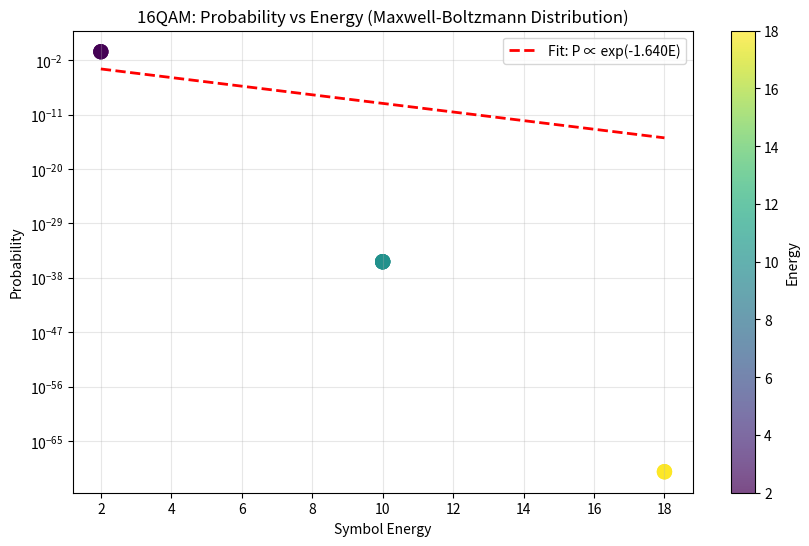
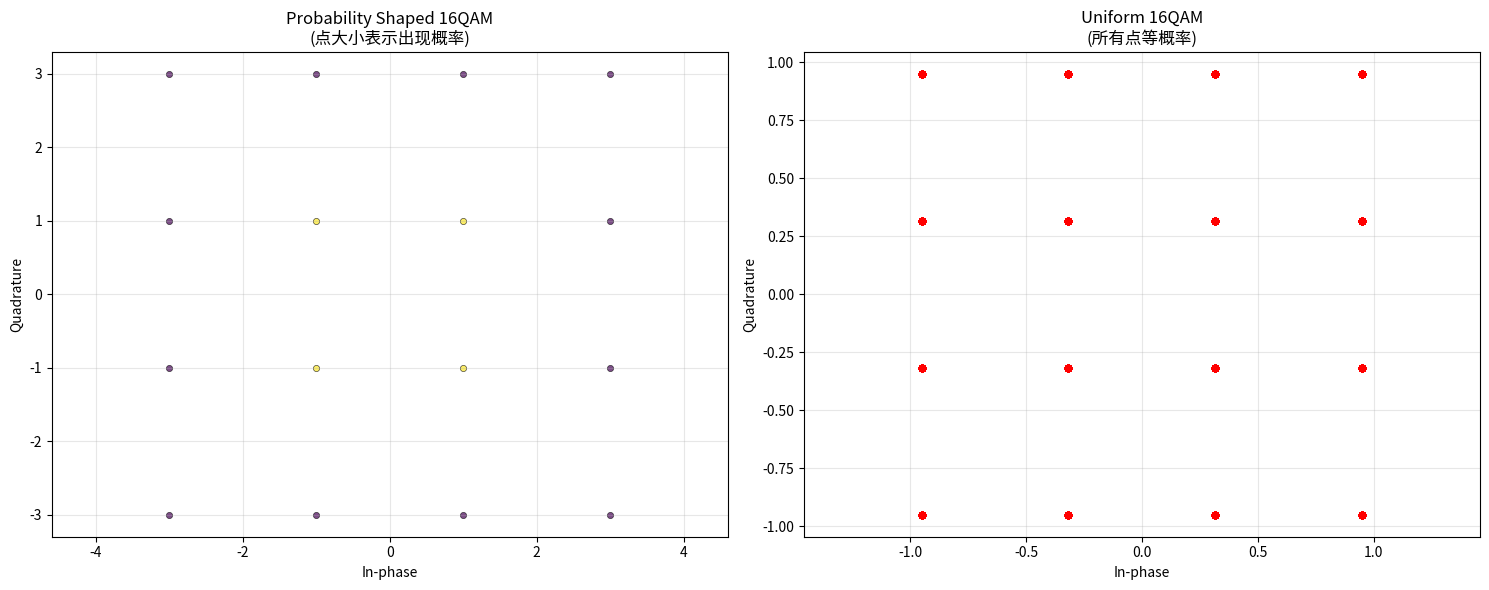
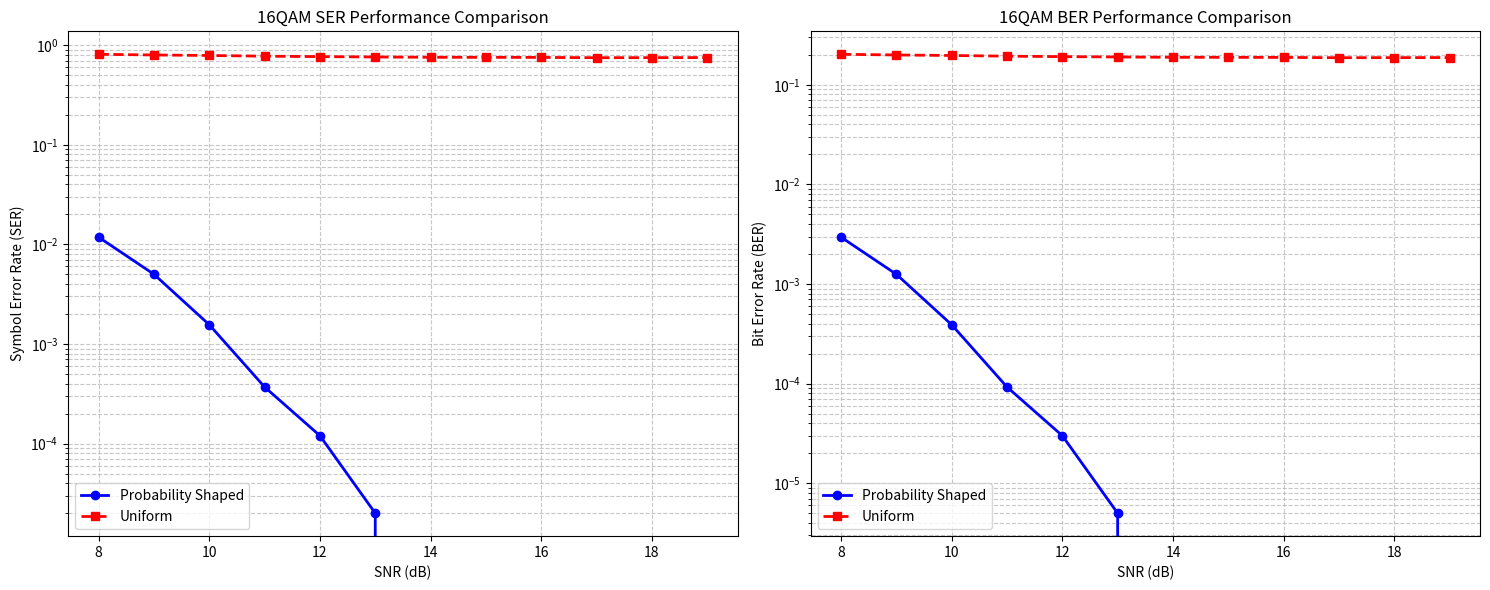

The matplotlib source for these figures, in order:
import numpy as np
import matplotlib.pyplot as plt
from scipy import special
from tqdm import tqdm

class ProbabilisticShaping:
    def __init__(self, M):
        """
        概率整形初始化
        M: 星座大小 (16, 64, 256)
        """
        self.M = M
        self.m = int(np.log2(M))
        self.constellation, self.labels = self._create_constellation()
        self.probabilities = self._calculate_mb_distribution()

    def _create_constellation(self):
        """创建QAM星座图和标签"""
        side_len = int(np.sqrt(self.M))

        # 创建星座点
        real_part = np.arange(-side_len+1, side_len, 2)
        imag_part = np.arange(-side_len+1, side_len, 2)

        constellation = []
        labels = []

        for i, r in enumerate(real_part):
            for j, im in enumerate(imag_part):
                constellation.append(complex(r, im))
                bin_i = format(i, f'0{int(np.log2(side_len))}b')
                bin_j = format(j, f'0{int(np.log2(side_len))}b')
                labels.append(bin_i + bin_j)

        return np.array(constellation), labels

    def _calculate_mb_distribution(self):
        """计算Maxwell-Boltzmann概率分布"""
        energies = np.abs(self.constellation)**2

        # 使用二分法求解lambda参数，目标平均功率为1
        lambda_low, lambda_high = 0.001, 10.0
        target_power = 1.0

        for _ in range(50):
            lambda_mid = (lambda_low + lambda_high) / 2
            Z = np.sum(np.exp(-lambda_mid * energies))
            mean_power = np.sum(energies * np.exp(-lambda_mid * energies)) / Z

            if mean_power > target_power:
                lambda_low = lambda_mid
            else:
                lambda_high = lambda_mid

        lambda_opt = (lambda_low + lambda_high) / 2
        probabilities = np.exp(-lambda_opt * energies)
        probabilities = probabilities / np.sum(probabilities)

        return probabilities

    def generate_shaped_symbols(self, num_symbols):
        """生成概率整形符号"""
        indices = np.random.choice(len(self.constellation), size=num_symbols, p=self.probabilities)
        symbols = self.constellation[indices]

        # 计算实际平均功率并归一化到单位功率
        actual_power = np.mean(np.abs(symbols)**2)
        symbols = symbols / np.sqrt(actual_power)

        return symbols, indices

    def generate_uniform_symbols(self, num_symbols):
        """生成均匀分布符号"""
        indices = np.random.randint(0, self.M, num_symbols)
        symbols = self.constellation[indices]

        # 归一化到单位功率
        actual_power = np.mean(np.abs(symbols)**2)
        symbols = symbols / np.sqrt(actual_power)

        return symbols, indices

    def add_awgn_noise(self, symbols, snr_linear):
        """添加AWGN噪声"""
        # 符号功率已经是1，噪声功率为1/SNR
        noise_power = 1.0 / snr_linear
        noise = np.sqrt(noise_power/2) * (np.random.randn(len(symbols)) + 1j * np.random.randn(len(symbols)))
        return symbols + noise

    def demodulate(self, received_symbols):
        """最大似然解调"""
        decisions = []
        for symbol in received_symbols:
            distances = np.abs(self.constellation - symbol)
            decisions.append(np.argmin(distances))
        return np.array(decisions)

def monte_carlo_simulation(M, snr_dB_range, num_symbols=100000):
    """蒙特卡洛仿真"""
    ser_shaped = []
    ser_uniform = []
    ber_shaped = []
    ber_uniform = []

    ps = ProbabilisticShaping(M)

    print(f"概率整形平均功率: {np.sum(ps.probabilities * np.abs(ps.constellation)**2):.4f}")
    print(f"均匀分布平均功率: {np.mean(np.abs(ps.constellation)**2):.4f}")

    for snr_dB in tqdm(snr_dB_range, desc="Running Monte Carlo Simulation"):
        snr_linear = 10**(snr_dB/10)

        # 概率整形仿真
        shaped_symbols, shaped_indices = ps.generate_shaped_symbols(num_symbols)
        shaped_received = ps.add_awgn_noise(shaped_symbols, snr_linear)
        shaped_decisions = ps.demodulate(shaped_received)

        ser_s = np.mean(shaped_decisions != shaped_indices)
        ser_shaped.append(ser_s)

        # 均匀分布仿真
        uniform_symbols, uniform_indices = ps.generate_uniform_symbols(num_symbols)
        uniform_received = ps.add_awgn_noise(uniform_symbols, snr_linear)
        uniform_decisions = ps.demodulate(uniform_received)

        ser_u = np.mean(uniform_decisions != uniform_indices)
        ser_uniform.append(ser_u)

        # BER近似计算
        ber_shaped.append(ser_s / ps.m)
        ber_uniform.append(ser_u / ps.m)

    return ser_shaped, ser_uniform, ber_shaped, ber_uniform

def plot_performance_comparison(M, snr_dB_range, ser_shaped, ser_uniform, ber_shaped, ber_uniform):
    """绘制性能比较图"""
    fig, (ax1, ax2) = plt.subplots(1, 2, figsize=(15, 6))

    # SER比较
    ax1.semilogy(snr_dB_range, ser_shaped, 'bo-', linewidth=2, markersize=6, label='Probability Shaped')
    ax1.semilogy(snr_dB_range, ser_uniform, 'rs--', linewidth=2, markersize=6, label='Uniform')
    ax1.set_xlabel('SNR (dB)')
    ax1.set_ylabel('Symbol Error Rate (SER)')
    ax1.set_title(f'{M}QAM SER Performance Comparison')
    ax1.grid(True, which='both', linestyle='--', alpha=0.7)
    ax1.legend()

    # BER比较
    ax2.semilogy(snr_dB_range, ber_shaped, 'bo-', linewidth=2, markersize=6, label='Probability Shaped')
    ax2.semilogy(snr_dB_range, ber_uniform, 'rs--', linewidth=2, markersize=6, label='Uniform')
    ax2.set_xlabel('SNR (dB)')
    ax2.set_ylabel('Bit Error Rate (BER)')
    ax2.set_title(f'{M}QAM BER Performance Comparison')
    ax2.grid(True, which='both', linestyle='--', alpha=0.7)
    ax2.legend()

    plt.tight_layout()
    plt.show()

def plot_constellation_with_probability(M):
    """绘制带概率大小的星座图"""
    ps = ProbabilisticShaping(M)
    num_symbols = 5000

    shaped_symbols, _ = ps.generate_shaped_symbols(num_symbols)
    uniform_symbols, _ = ps.generate_uniform_symbols(num_symbols)

    fig, (ax1, ax2) = plt.subplots(1, 2, figsize=(15, 6))

    # 概率整形星座图（点大小表示概率）
    for i, point in enumerate(ps.constellation):
        prob = ps.probabilities[i]
        # 找到这个点的所有出现
        occurrences = np.sum(np.abs(shaped_symbols - point) < 1e-3)
        size = 20 + (occurrences / num_symbols) * 1000  # 大小与概率成正比

        ax1.scatter(np.real(point), np.imag(point), s=size, alpha=0.7,
                   color=plt.cm.viridis(prob/ps.probabilities.max()),
                   edgecolors='black', linewidth=0.5)

    ax1.set_title(f'Probability Shaped {M}QAM\n(点大小表示出现概率)')
    ax1.set_xlabel('In-phase')
    ax1.set_ylabel('Quadrature')
    ax1.grid(True, alpha=0.3)
    ax1.axis('equal')

    # 均匀分布星座图
    ax2.scatter(np.real(uniform_symbols), np.imag(uniform_symbols),
               s=20, alpha=0.6, color='red')
    ax2.set_title(f'Uniform {M}QAM\n(所有点等概率)')
    ax2.set_xlabel('In-phase')
    ax2.set_ylabel('Quadrature')
    ax2.grid(True, alpha=0.3)
    ax2.axis('equal')

    plt.tight_layout()
    plt.show()

def plot_probability_vs_energy(M):
    """绘制概率与能量的关系"""
    ps = ProbabilisticShaping(M)

    energies = np.abs(ps.constellation)**2
    probabilities = ps.probabilities

    plt.figure(figsize=(10, 6))
    plt.scatter(energies, probabilities, s=100, alpha=0.7, c=energies, cmap='viridis')
    plt.colorbar(label='Energy')
    plt.xlabel('Symbol Energy')
    plt.ylabel('Probability')
    plt.title(f'{M}QAM: Probability vs Energy (Maxwell-Boltzmann Distribution)')
    plt.grid(True, alpha=0.3)

    # 添加趋势线
    z = np.polyfit(energies, np.log(probabilities+1e-12), 1)
    x_fit = np.linspace(min(energies), max(energies), 100)
    y_fit = np.exp(z[0] * x_fit + z[1])
    plt.plot(x_fit, y_fit, 'r--', linewidth=2, label=f'Fit: P ∝ exp({z[0]:.3f}E)')

    plt.legend()
    plt.yscale('log')
    plt.show()

def calculate_shaping_gain(ser_shaped, ser_uniform, snr_dB_range, target_ser=1e-3):
    """计算成形增益"""
    # 线性插值找到目标SER对应的SNR
    def find_snr_at_ser(ser_values, snr_values, target):
        for i in range(len(ser_values)-1):
            if ser_values[i] >= target and ser_values[i+1] <= target:
                # 线性插值
                x1, y1 = snr_values[i], ser_values[i]
                x2, y2 = snr_values[i+1], ser_values[i+1]
                return x1 + (x2 - x1) * (target - y1) / (y2 - y1)
        return None

    snr_shaped = find_snr_at_ser(ser_shaped, snr_dB_range, target_ser)
    snr_uniform = find_snr_at_ser(ser_uniform, snr_dB_range, target_ser)

    if snr_shaped is not None and snr_uniform is not None:
        gain = snr_uniform - snr_shaped
        print(f"Shaping gain at SER={target_ser}: {gain:.3f} dB")
        return gain
    else:
        print("Target SER not reached in simulation range")
        return 0

# 主程序
if __name__ == "__main__":
    # 参数设置
    M = 16  # 调制阶数
    snr_dB_range = np.arange(8, 20, 1)  # SNR范围
    num_symbols = 100000  # 蒙特卡洛仿真符号数

    print("概率整形蒙特卡洛仿真")
    print(f"调制方式: {M}QAM")
    print(f"SNR范围: {snr_dB_range[0]} to {snr_dB_range[-1]} dB")

    # 1. 绘制概率与能量关系
    print("\n1. 绘制概率与能量关系...")
    plot_probability_vs_energy(M)

    # 2. 绘制带概率大小的星座图
    print("2. 绘制星座图对比...")
    plot_constellation_with_probability(M)

    # 3. 运行蒙特卡洛仿真
    print("3. 运行蒙特卡洛仿真...")
    ser_shaped, ser_uniform, ber_shaped, ber_uniform = monte_carlo_simulation(
        M, snr_dB_range, num_symbols)

    # 4. 绘制性能比较
    print("4. 绘制性能比较...")
    plot_performance_comparison(M, snr_dB_range, ser_shaped, ser_uniform, ber_shaped, ber_uniform)

    # 5. 计算成形增益
    print("5. 计算成形增益...")
    gain = calculate_shaping_gain(ser_shaped, ser_uniform, snr_dB_range)

    # 6. 打印详细结果
    print("\n=== 详细仿真结果 ===")
    ps = ProbabilisticShaping(M)
    shaped_power = np.sum(ps.probabilities * np.abs(ps.constellation)**2)
    uniform_power = np.mean(np.abs(ps.constellation)**2)

    print(f"概率整形平均功率: {shaped_power:.4f}")
    print(f"均匀分布平均功率: {uniform_power:.4f}")
    print(f"功率降低: {(1 - shaped_power/uniform_power)*100:.2f}%")
    print(f"实测成形增益: {gain:.3f} dB")

    # 在典型SNR点的性能
    mid_idx = len(snr_dB_range) // 2
    print(f"\n在SNR={snr_dB_range[mid_idx]} dB时:")
    print(f"概率整形 SER: {ser_shaped[mid_idx]:.4f}")
    print(f"均匀分布 SER: {ser_uniform[mid_idx]:.4f}")
    print(f"性能提升: {ser_uniform[mid_idx]/ser_shaped[mid_idx]:.2f}x")
